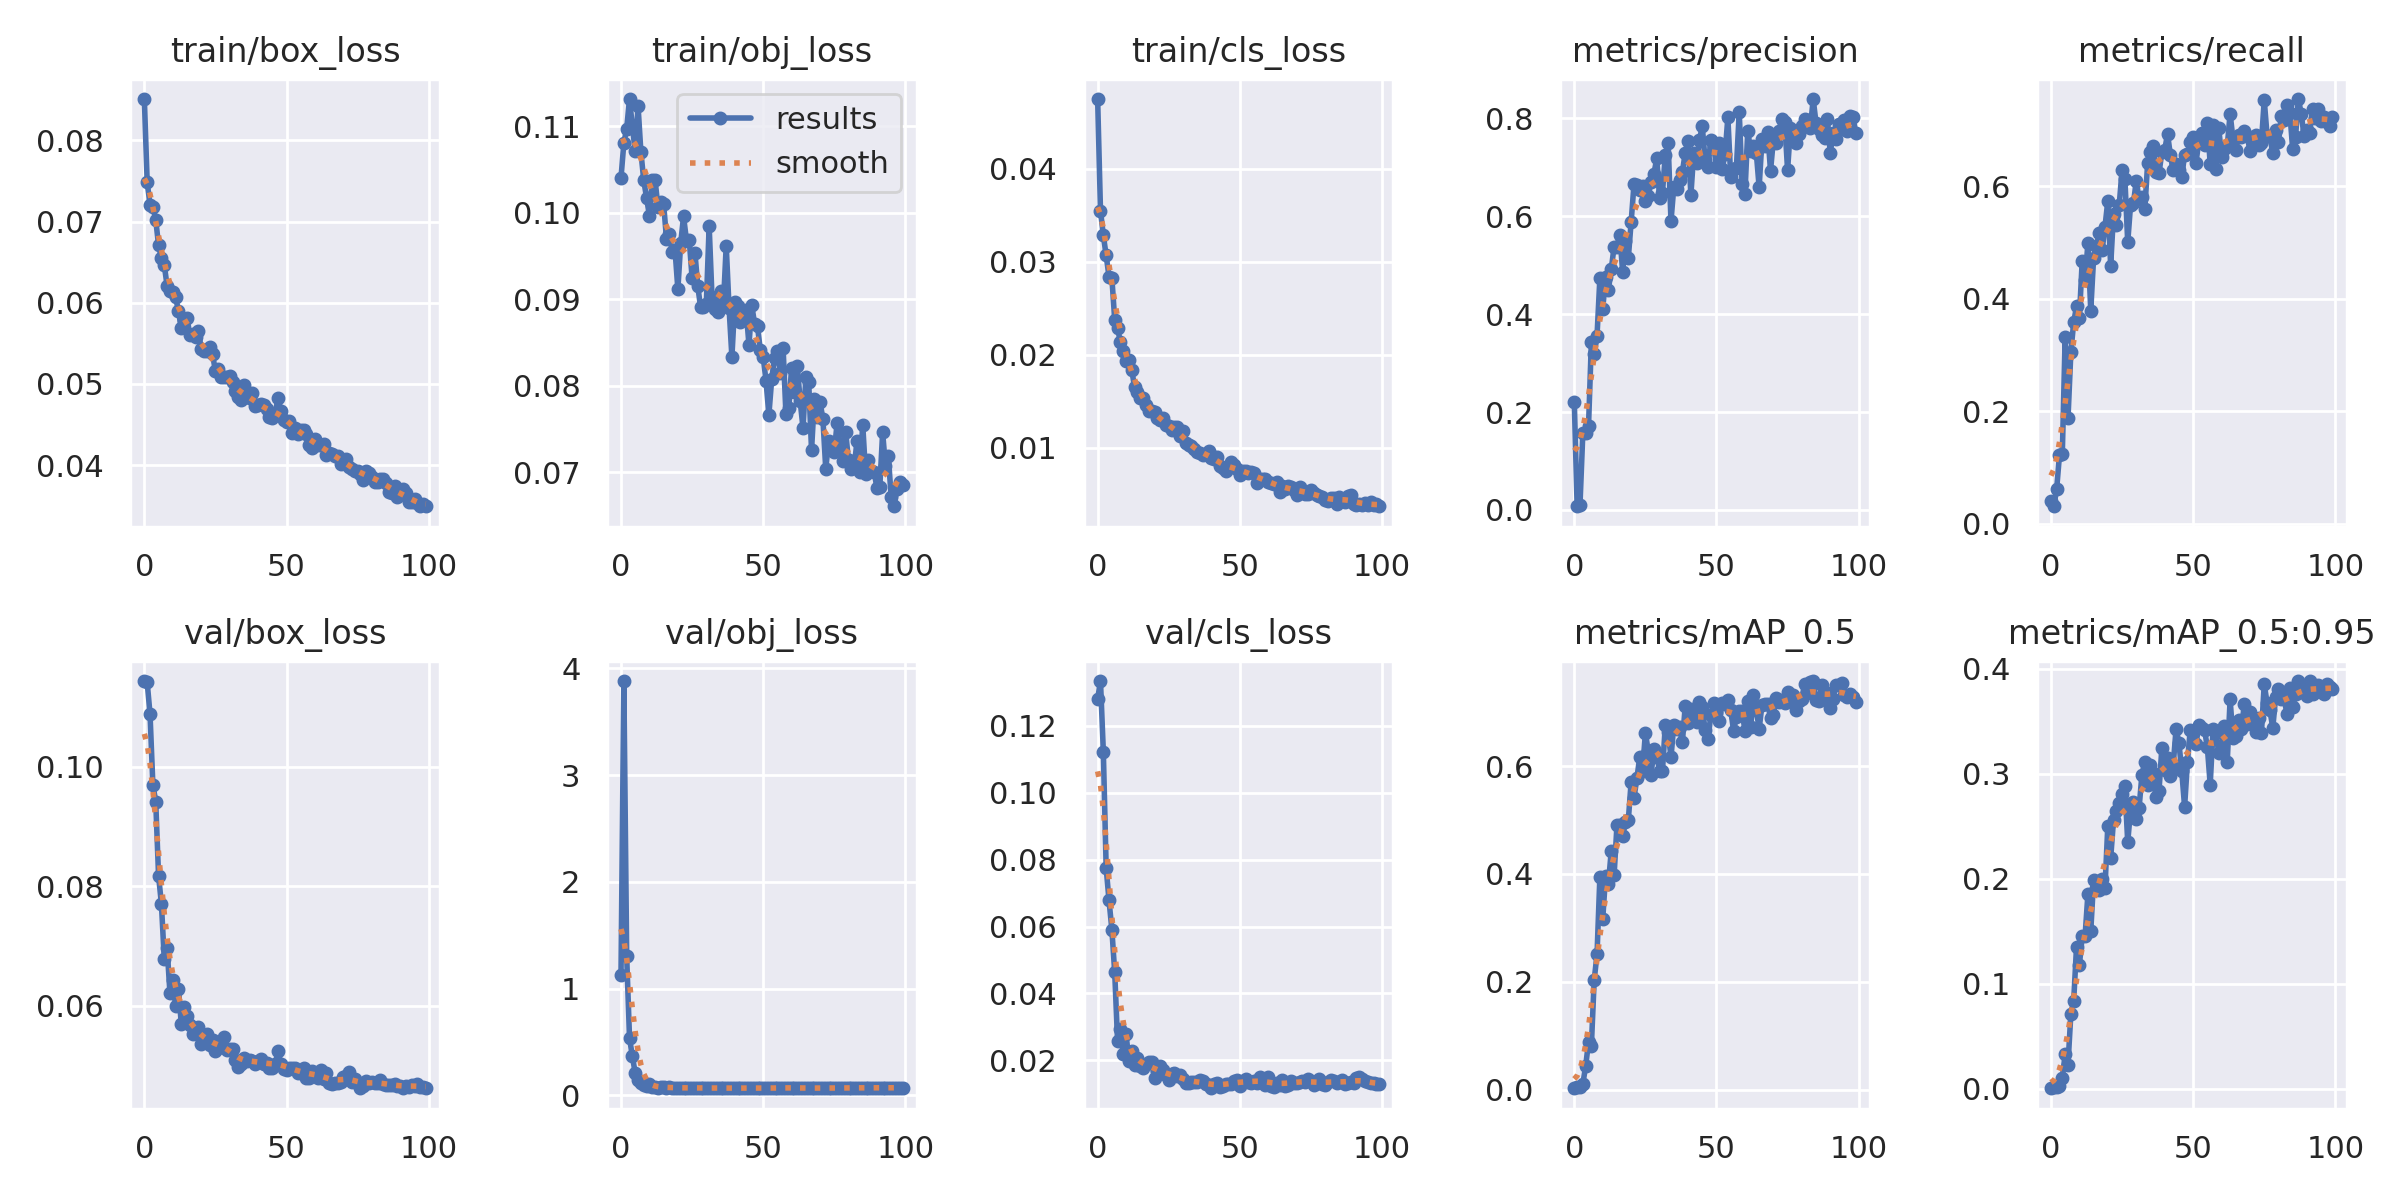

Values plotted in this chart, from the file beside it:
epoch, train/box_loss, train/obj_loss, train/cls_loss, metrics/precision, metrics/recall, metrics/mAP_0.5, metrics/mAP_0.5:0.95, val/box_loss, val/obj_loss, val/cls_loss, x/lr0, x/lr1, x/lr2
0, 0.08508, 0.104, 0.04746, 0.221, 0.04121, 0.002513, 0.0006438, 0.1143, 1.124, 0.1281, 0.0748, 0.0028, 0.0028
1, 0.07483, 0.108, 0.03546, 0.007576, 0.03115, 0.005352, 0.001425, 0.1141, 3.883, 0.1335, 0.04864, 0.005644, 0.005644
2, 0.07209, 0.1097, 0.03281, 0.009726, 0.06092, 0.004992, 0.001565, 0.1088, 1.304, 0.1124, 0.02243, 0.00843, 0.00843
3, 0.07184, 0.1131, 0.03066, 0.1566, 0.122, 0.01035, 0.002881, 0.09697, 0.5372, 0.07752, 0.009703, 0.009703, 0.009703
4, 0.07022, 0.11, 0.02837, 0.157, 0.1248, 0.04358, 0.01075, 0.09416, 0.3648, 0.06784, 0.009703, 0.009703, 0.009703
5, 0.06709, 0.1071, 0.02827, 0.1705, 0.332, 0.088, 0.03297, 0.08174, 0.2096, 0.05911, 0.009604, 0.009604, 0.009604
6, 0.06551, 0.1123, 0.02377, 0.3425, 0.1875, 0.0805, 0.02326, 0.07704, 0.148, 0.04634, 0.009505, 0.009505, 0.009505
7, 0.06465, 0.107, 0.0229, 0.3182, 0.3043, 0.2034, 0.07129, 0.06788, 0.1168, 0.02592, 0.009406, 0.009406, 0.009406
8, 0.0621, 0.1038, 0.02132, 0.3562, 0.358, 0.2513, 0.08384, 0.06971, 0.09731, 0.02945, 0.009307, 0.009307, 0.009307
9, 0.06147, 0.1017, 0.02039, 0.4738, 0.3861, 0.3949, 0.1355, 0.06213, 0.08902, 0.02186, 0.009208, 0.009208, 0.009208
10, 0.06133, 0.09965, 0.01936, 0.4109, 0.3662, 0.3162, 0.1177, 0.06432, 0.1053, 0.02776, 0.009109, 0.009109, 0.009109
11, 0.06069, 0.1038, 0.01943, 0.4753, 0.4675, 0.3968, 0.1458, 0.05989, 0.07566, 0.0198, 0.00901, 0.00901, 0.00901
12, 0.05897, 0.1037, 0.01834, 0.4501, 0.433, 0.3816, 0.1454, 0.06283, 0.07595, 0.02279, 0.008911, 0.008911, 0.008911
13, 0.05684, 0.1007, 0.01651, 0.4914, 0.4985, 0.4432, 0.1856, 0.05691, 0.07066, 0.0187, 0.008812, 0.008812, 0.008812
14, 0.05785, 0.1012, 0.016, 0.538, 0.3789, 0.3978, 0.1503, 0.05977, 0.07968, 0.0206, 0.008713, 0.008713, 0.008713
15, 0.05812, 0.101, 0.01531, 0.538, 0.4719, 0.4898, 0.1987, 0.05823, 0.07562, 0.01835, 0.008614, 0.008614, 0.008614
16, 0.05605, 0.097, 0.01531, 0.5611, 0.4933, 0.4909, 0.1916, 0.05684, 0.07281, 0.01775, 0.008515, 0.008515, 0.008515
17, 0.05617, 0.09749, 0.01464, 0.4869, 0.5166, 0.4703, 0.1898, 0.05523, 0.07538, 0.01904, 0.008416, 0.008416, 0.008416
18, 0.0558, 0.09545, 0.01398, 0.5483, 0.4862, 0.496, 0.1998, 0.05628, 0.07185, 0.01957, 0.008317, 0.008317, 0.008317
19, 0.0565, 0.0957, 0.01394, 0.5147, 0.5278, 0.5, 0.1916, 0.05647, 0.07116, 0.01948, 0.008218, 0.008218, 0.008218
20, 0.05435, 0.09115, 0.0138, 0.5889, 0.5734, 0.5711, 0.2509, 0.05355, 0.07071, 0.01483, 0.008119, 0.008119, 0.008119
21, 0.0541, 0.09651, 0.01319, 0.6653, 0.4581, 0.5414, 0.2195, 0.05444, 0.07017, 0.01671, 0.00802, 0.00802, 0.00802
22, 0.054, 0.09957, 0.01298, 0.6639, 0.55, 0.577, 0.256, 0.05528, 0.07039, 0.01821, 0.007921, 0.007921, 0.007921
23, 0.05458, 0.09687, 0.0132, 0.653, 0.5301, 0.616, 0.2643, 0.05342, 0.07174, 0.01705, 0.007822, 0.007822, 0.007822
24, 0.05364, 0.09684, 0.01248, 0.6622, 0.5654, 0.5911, 0.2718, 0.05424, 0.0693, 0.01548, 0.007723, 0.007723, 0.007723
25, 0.05156, 0.09246, 0.01231, 0.6309, 0.6284, 0.6615, 0.2807, 0.0524, 0.06845, 0.01425, 0.007624, 0.007624, 0.007624
26, 0.05182, 0.09538, 0.01187, 0.6413, 0.6132, 0.6278, 0.2885, 0.05284, 0.069, 0.01597, 0.007525, 0.007525, 0.007525
27, 0.05091, 0.09152, 0.01227, 0.6704, 0.4999, 0.5838, 0.235, 0.05366, 0.07015, 0.01635, 0.007426, 0.007426, 0.007426
28, 0.05082, 0.08905, 0.01229, 0.6865, 0.5666, 0.6315, 0.2661, 0.05473, 0.06928, 0.01517, 0.007327, 0.007327, 0.007327
29, 0.05082, 0.08905, 0.01125, 0.7178, 0.5691, 0.6171, 0.2737, 0.05262, 0.07098, 0.01572, 0.007228, 0.007228, 0.007228
30, 0.05095, 0.08943, 0.01183, 0.6364, 0.6092, 0.5911, 0.2567, 0.05281, 0.06853, 0.01435, 0.007129, 0.007129, 0.007129
31, 0.05028, 0.09846, 0.01048, 0.6477, 0.5772, 0.5911, 0.2677, 0.0528, 0.07032, 0.01333, 0.00703, 0.00703, 0.00703
32, 0.04918, 0.09026, 0.01027, 0.7248, 0.5798, 0.6756, 0.2994, 0.05091, 0.06755, 0.01316, 0.006931, 0.006931, 0.006931
33, 0.04839, 0.08889, 0.01024, 0.7491, 0.5585, 0.6641, 0.3115, 0.04976, 0.06766, 0.01357, 0.006832, 0.006832, 0.006832
34, 0.04803, 0.0885, 0.009836, 0.5899, 0.6402, 0.6164, 0.2894, 0.05028, 0.06842, 0.0136, 0.006733, 0.006733, 0.006733
35, 0.0499, 0.09101, 0.009532, 0.6594, 0.6605, 0.6759, 0.3086, 0.05126, 0.0671, 0.01358, 0.006634, 0.006634, 0.006634
36, 0.04839, 0.0893, 0.009479, 0.6551, 0.6707, 0.6693, 0.3006, 0.0507, 0.06888, 0.01409, 0.006535, 0.006535, 0.006535
37, 0.04832, 0.0962, 0.009272, 0.6744, 0.6245, 0.672, 0.278, 0.05096, 0.06957, 0.01388, 0.006436, 0.006436, 0.006436
38, 0.04883, 0.089, 0.009311, 0.6899, 0.6226, 0.644, 0.2841, 0.0508, 0.06975, 0.01302, 0.006337, 0.006337, 0.006337
39, 0.04727, 0.08332, 0.009661, 0.7291, 0.6599, 0.7111, 0.3246, 0.05021, 0.06781, 0.01259, 0.006238, 0.006238, 0.006238
40, 0.04737, 0.08965, 0.008924, 0.7544, 0.664, 0.6805, 0.304, 0.05078, 0.06752, 0.01164, 0.006139, 0.006139, 0.006139
41, 0.04753, 0.08922, 0.008807, 0.6432, 0.6926, 0.7051, 0.3153, 0.05103, 0.06776, 0.01304, 0.00604, 0.00604, 0.00604
42, 0.04746, 0.0874, 0.009061, 0.7297, 0.6547, 0.6932, 0.2985, 0.05021, 0.06655, 0.01316, 0.005941, 0.005941, 0.005941
43, 0.04693, 0.08845, 0.008065, 0.708, 0.628, 0.6814, 0.3089, 0.05042, 0.06793, 0.01212, 0.005842, 0.005842, 0.005842
44, 0.04599, 0.08876, 0.007879, 0.7555, 0.6398, 0.7185, 0.3428, 0.04962, 0.06862, 0.0123, 0.005743, 0.005743, 0.005743
45, 0.04587, 0.08472, 0.007541, 0.7831, 0.6277, 0.7087, 0.3295, 0.04949, 0.06856, 0.01297, 0.005644, 0.005644, 0.005644
46, 0.04632, 0.08929, 0.007801, 0.7145, 0.6166, 0.6666, 0.3026, 0.05021, 0.06982, 0.01292, 0.005545, 0.005545, 0.005545
47, 0.04825, 0.0871, 0.008455, 0.6997, 0.6557, 0.6496, 0.2686, 0.05237, 0.06815, 0.01282, 0.005446, 0.005446, 0.005446
48, 0.04667, 0.08686, 0.008201, 0.7555, 0.6565, 0.6942, 0.3117, 0.05017, 0.06861, 0.01381, 0.005347, 0.005347, 0.005347
49, 0.04557, 0.0841, 0.0077, 0.7436, 0.6784, 0.7179, 0.3423, 0.04938, 0.06655, 0.01398, 0.005248, 0.005248, 0.005248
50, 0.04532, 0.08333, 0.007048, 0.7009, 0.6867, 0.6988, 0.3404, 0.04927, 0.068, 0.01227, 0.005149, 0.005149, 0.005149
51, 0.0455, 0.08056, 0.007559, 0.7503, 0.6415, 0.6827, 0.3283, 0.04953, 0.06939, 0.01368, 0.00505, 0.00505, 0.00505
52, 0.04399, 0.07664, 0.007515, 0.6972, 0.6795, 0.7168, 0.3465, 0.04953, 0.06852, 0.01454, 0.004951, 0.004951, 0.004951
53, 0.04463, 0.08079, 0.007321, 0.7261, 0.6948, 0.7157, 0.3439, 0.04957, 0.06742, 0.01343, 0.004852, 0.004852, 0.004852
54, 0.04379, 0.08321, 0.007459, 0.8016, 0.6734, 0.7219, 0.342, 0.04881, 0.06803, 0.01319, 0.004753, 0.004753, 0.004753
55, 0.04429, 0.084, 0.007325, 0.68, 0.7124, 0.7042, 0.3253, 0.04885, 0.06804, 0.01367, 0.004654, 0.004654, 0.004654
56, 0.0443, 0.08152, 0.006254, 0.6966, 0.6393, 0.6659, 0.2899, 0.04959, 0.07006, 0.01333, 0.004555, 0.004555, 0.004555
57, 0.04388, 0.08438, 0.006693, 0.6983, 0.7086, 0.691, 0.3427, 0.04782, 0.07074, 0.01494, 0.004456, 0.004456, 0.004456
58, 0.04253, 0.07672, 0.006688, 0.8124, 0.6304, 0.7017, 0.3392, 0.04795, 0.06884, 0.01453, 0.004357, 0.004357, 0.004357
59, 0.04206, 0.07741, 0.006656, 0.6662, 0.7029, 0.7016, 0.3203, 0.04903, 0.06999, 0.0127, 0.004258, 0.004258, 0.004258
... 40 more rows
